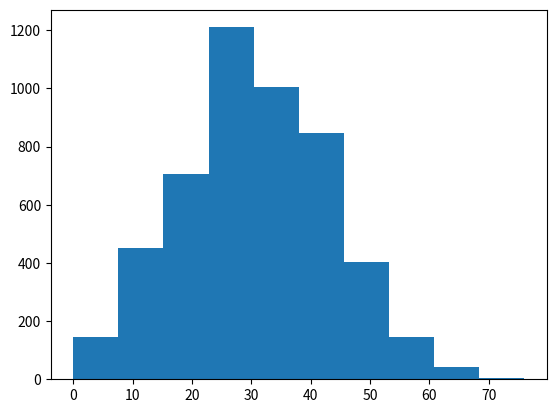

This chart was generated by the following Python code:
import numpy as np
import random
import matplotlib.pyplot as plt

# Gera valores aleatório de uma população
mu = 31
num_aleatorio = np.random.normal(mu, 13,  size=5000)
pop = [ int(i) for i in num_aleatorio if i > 0 ]
print("A média da população é,", np.round(np.mean(pop),2), "anos de idade" )

plt.hist( pop )
plt.show()

# Gera uma amostra, vinda da população 

def gera_ic( pop, size ):
    amostra = np.random.choice( pop, size=size )
    x_barra = np.mean( amostra )
    s_2 = (np.std( amostra ) ** 2) * len(amostra) / (len(amostra) -1)
    ic = x_barra - 1.5 * np.sqrt(s_2 / len(amostra)), x_barra + 1.5 * np.sqrt(s_2 / len(amostra))
    return ic

test_ic = []
for i in range(100):
    ic = gera_ic( pop, 50 )
    if ic[0] <= mu <= ic[1]:
        test_ic.append(1)
    else:
        test_ic.append(0)

print( np.mean(test_ic) )